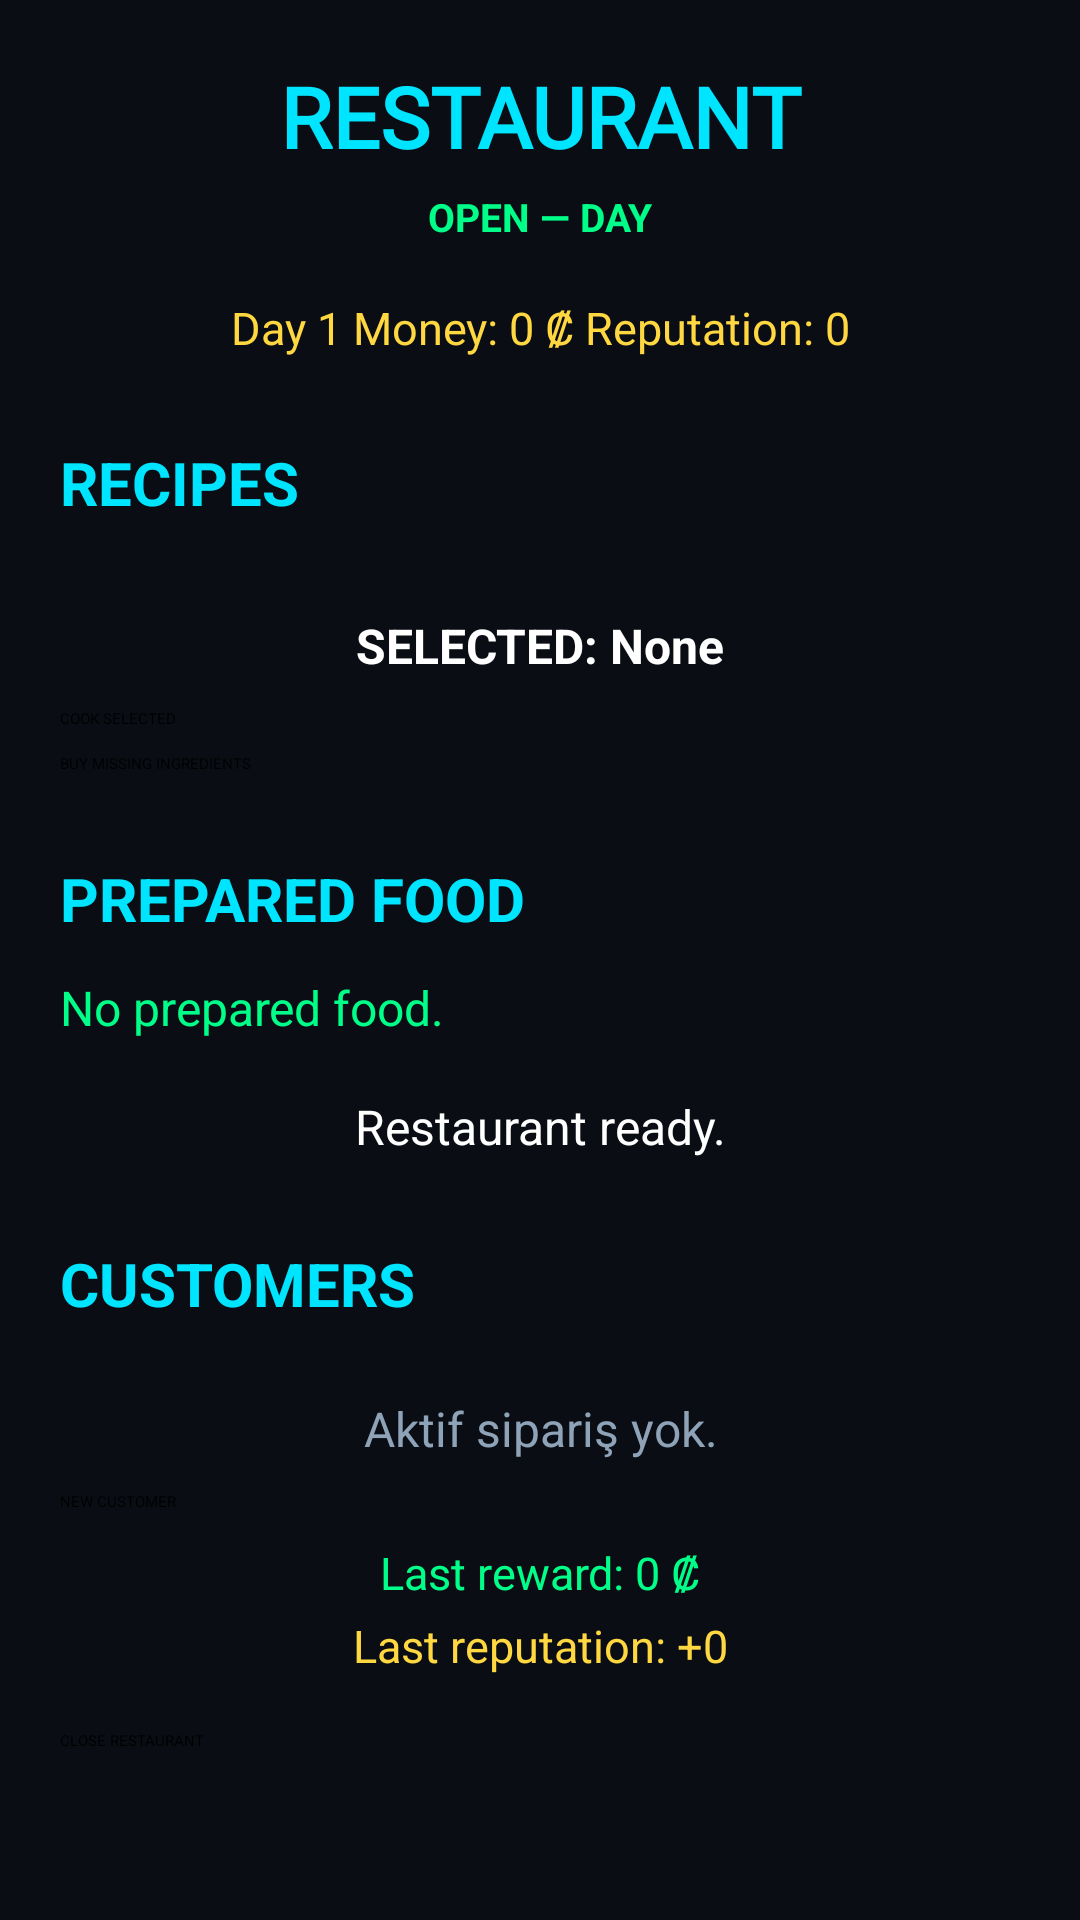

Reconstruct the res/layout file that produces this screen, plus the resources it refers to.
<!-- AndroidManifest.xml: application theme Theme.CyberHarvest2300.Starting -->
<!-- res/layout/fragment_restaurant.xml -->
<?xml version="1.0" encoding="utf-8"?>
<ScrollView xmlns:android="http://schemas.android.com/apk/res/android" xmlns:tools="http://schemas.android.com/tools" android:layout_width="match_parent" android:layout_height="match_parent" android:background="@color/ch_background" android:fillViewport="true">
    <LinearLayout android:layout_width="match_parent" android:layout_height="wrap_content" android:orientation="vertical" android:padding="20dp">
        
        <TextView android:id="@+id/tvTitle" android:fontFamily="@font/russo_one" android:layout_width="match_parent" android:layout_height="wrap_content" android:gravity="center" android:text="RESTAURANT" android:textColor="@color/ch_accent_cyan" android:textSize="28sp" android:textStyle="bold"/>
        <TextView android:id="@+id/tvStatus" android:layout_width="match_parent" android:layout_height="wrap_content" android:layout_marginTop="6dp" android:gravity="center" android:text="OPEN — DAY" android:textColor="@color/ch_accent_green" android:textSize="13sp" android:textStyle="bold"/>
        
        <TextView android:id="@+id/tvPlayerStats" android:layout_width="match_parent" android:layout_height="wrap_content" android:layout_marginTop="18dp" android:gravity="center" android:text="Day 1 Money: 0 ₡ Reputation: 0" android:textColor="@color/ch_accent_yellow" android:textSize="15sp"/>
        
        <TextView android:layout_width="match_parent" android:layout_height="wrap_content" android:layout_marginTop="28dp" android:text="RECIPES" android:textColor="@color/ch_accent_cyan" android:textSize="20sp" android:textStyle="bold"/>
        <androidx.recyclerview.widget.RecyclerView android:id="@+id/rvRecipes" android:layout_width="match_parent" android:layout_height="wrap_content" android:layout_marginTop="12dp" android:nestedScrollingEnabled="false" tools:listitem="@layout/item_recipe_card"/>
        <TextView android:id="@+id/tvNoRecipes" android:layout_width="match_parent" android:layout_height="wrap_content" android:layout_marginTop="12dp" android:text="@string/recipe_none_unlocked" android:textColor="@color/ch_text_secondary" android:textSize="16sp" android:visibility="gone"/>
        <TextView android:id="@+id/tvSelectedRecipe" android:layout_width="match_parent" android:layout_height="wrap_content" android:layout_marginTop="18dp" android:gravity="center" android:text="SELECTED: None" android:textColor="@color/ch_text_primary" android:textSize="16sp" android:textStyle="bold"/>
        <Button android:id="@+id/btnCook" android:layout_width="match_parent" android:layout_height="wrap_content" android:layout_marginTop="10dp" android:enabled="false" android:text="COOK SELECTED"/>
        <Button android:id="@+id/btnBuyIngredients" android:layout_width="match_parent" android:layout_height="wrap_content" android:layout_marginTop="8dp" android:enabled="false" android:text="BUY MISSING INGREDIENTS"/>
        
        <TextView android:layout_width="match_parent" android:layout_height="wrap_content" android:layout_marginTop="28dp" android:text="PREPARED FOOD" android:textColor="@color/ch_accent_cyan" android:textSize="20sp" android:textStyle="bold"/>
        <TextView android:id="@+id/tvFoodStock" android:layout_width="match_parent" android:layout_height="wrap_content" android:layout_marginTop="12dp" android:text="No prepared food." android:textColor="@color/ch_accent_green" android:textSize="16sp"/>
        
        <TextView android:id="@+id/tvRestaurantInfo" android:layout_width="match_parent" android:layout_height="wrap_content" android:layout_marginTop="18dp" android:gravity="center" android:text="Restaurant ready." android:textColor="@color/ch_text_primary" android:textSize="16sp"/>
        
        <TextView android:layout_width="match_parent" android:layout_height="wrap_content" android:layout_marginTop="28dp" android:text="CUSTOMERS" android:textColor="@color/ch_accent_cyan" android:textSize="20sp" android:textStyle="bold"/>
        <androidx.recyclerview.widget.RecyclerView android:id="@+id/rvOrders" android:layout_width="match_parent" android:layout_height="wrap_content" android:layout_marginTop="12dp" android:nestedScrollingEnabled="false" tools:listitem="@layout/item_order_card"/>
        <TextView android:id="@+id/tvNoOrders" android:layout_width="match_parent" android:layout_height="wrap_content" android:layout_marginTop="12dp" android:gravity="center" android:text="@string/order_none_active" android:textColor="@color/ch_text_secondary" android:textSize="16sp"/>
        <Button android:id="@+id/btnNewCustomer" android:layout_width="match_parent" android:layout_height="wrap_content" android:layout_marginTop="10dp" android:text="NEW CUSTOMER"/>
        
        <TextView android:id="@+id/tvReward" android:layout_width="match_parent" android:layout_height="wrap_content" android:layout_marginTop="10dp" android:gravity="center" android:text="Last reward: 0 ₡" android:textColor="@color/ch_accent_green" android:textSize="15sp"/>
        <TextView android:id="@+id/tvReputationReward" android:layout_width="match_parent" android:layout_height="wrap_content" android:layout_marginTop="4dp" android:gravity="center" android:text="Last reputation: +0" android:textColor="@color/ch_accent_yellow" android:textSize="15sp"/>
        
        <Button android:id="@+id/btnCloseRestaurant" android:layout_width="match_parent" android:layout_height="wrap_content" android:layout_marginTop="18dp" android:layout_marginBottom="20dp" android:text="CLOSE RESTAURANT"/>
    </LinearLayout>
</ScrollView>
<!-- res/layout/item_recipe_card.xml (included above) -->
<?xml version="1.0" encoding="utf-8"?>
<com.google.android.material.card.MaterialCardView
    xmlns:android="http://schemas.android.com/apk/res/android"
    xmlns:app="http://schemas.android.com/apk/res-auto"
    xmlns:tools="http://schemas.android.com/tools"
    android:layout_width="match_parent"
    android:layout_height="wrap_content"
    android:layout_marginBottom="12dp"
    app:cardCornerRadius="16dp"
    app:cardElevation="4dp"
    app:strokeColor="@color/ch_cyan_glow_strong"
    app:strokeWidth="1dp"
    tools:cardBackgroundColor="@color/ch_surface">

    <LinearLayout
        android:layout_width="match_parent"
        android:layout_height="wrap_content"
        android:gravity="center_vertical"
        android:orientation="horizontal"
        android:padding="16dp">

        <ImageView
            android:id="@+id/ivRecipeIcon"
            android:layout_width="48dp"
            android:layout_height="48dp"
            android:background="@drawable/bg_icon_glow_cyan"
            android:contentDescription="@null"
            android:padding="8dp"
            android:scaleType="centerInside"
            tools:src="@drawable/basic_meat_stew" />

        <LinearLayout
            android:layout_width="0dp"
            android:layout_height="wrap_content"
            android:layout_marginStart="12dp"
            android:layout_weight="1"
            android:orientation="vertical">

            <TextView
                android:id="@+id/tvRecipeName"
                android:layout_width="match_parent"
                android:layout_height="wrap_content"
                android:fontFamily="@font/russo_one"
                android:textSize="15sp"
                tools:text="▶ Basic Meat Stew"
                tools:textColor="@color/ch_accent_cyan" />

            <TextView
                android:id="@+id/tvIngredients"
                android:fontFamily="@font/font_space_mono"
                android:layout_width="match_parent"
                android:layout_height="wrap_content"
                android:layout_marginTop="4dp"
                android:textColor="@color/ch_text_secondary"
                android:textSize="13sp"
                tools:text="Ingredients: Wolf Meat x2   Scrap x1" />

            <TextView
                android:id="@+id/tvSellPrice"
                android:fontFamily="@font/font_space_mono"
                android:layout_width="match_parent"
                android:layout_height="wrap_content"
                android:layout_marginTop="4dp"
                android:textColor="@color/ch_accent_green"
                android:textSize="13sp"
                tools:text="Sell: 25 ₡" />

        </LinearLayout>

        <com.google.android.material.button.MaterialButton
            android:id="@+id/btnSelectRecipe"
            style="@style/Widget.CyberHarvest.Button.Outlined"
            android:layout_width="wrap_content"
            android:layout_height="wrap_content"
            android:minWidth="0dp"
            android:paddingStart="12dp"
            android:paddingEnd="12dp"
            android:textSize="12sp"
            tools:text="SEÇ" />

    </LinearLayout>

</com.google.android.material.card.MaterialCardView>
<!-- res/layout/item_order_card.xml (included above) -->
<?xml version="1.0" encoding="utf-8"?>
<com.google.android.material.card.MaterialCardView xmlns:android="http://schemas.android.com/apk/res/android" xmlns:app="http://schemas.android.com/apk/res-auto" xmlns:tools="http://schemas.android.com/tools" android:layout_width="match_parent" android:layout_height="wrap_content" android:layout_marginBottom="12dp" app:cardCornerRadius="16dp" app:cardElevation="4dp" app:strokeColor="@color/ch_cyan_glow_strong" app:strokeWidth="1dp" tools:cardBackgroundColor="@color/ch_surface">
    <LinearLayout android:layout_width="match_parent" android:layout_height="wrap_content" android:orientation="vertical" android:padding="16dp">
        <TextView android:id="@+id/tvOrderCustomer" android:layout_width="match_parent" android:layout_height="wrap_content" android:fontFamily="@font/russo_one" android:textColor="@color/ch_accent_cyan" android:textSize="15sp" tools:text="Rusty Joe"/>
        <TextView android:id="@+id/tvOrderWants" android:layout_width="match_parent" android:layout_height="wrap_content" android:layout_marginTop="4dp" android:fontFamily="@font/font_space_mono" android:textColor="@color/ch_text_primary" android:textSize="14sp" tools:text="İstiyor: Basic Meat Stew"/>
        <TextView android:id="@+id/tvOrderRewards" android:layout_width="match_parent" android:layout_height="wrap_content" android:layout_marginTop="4dp" android:fontFamily="@font/font_space_mono" android:textColor="@color/ch_accent_green" android:textSize="13sp" tools:text="Ödül: 25 ₡ İtibar: +2"/>
        <com.google.android.material.button.MaterialButton android:id="@+id/btnServeOrder" android:layout_width="match_parent" android:layout_height="wrap_content" android:layout_marginTop="10dp" android:text="@string/order_serve" android:textSize="13sp"/>
    </LinearLayout>
</com.google.android.material.card.MaterialCardView>
<!-- resources referenced by this layout -->
<resources>
  <color name="ch_accent_cyan">#00E5FF</color>
  <color name="ch_accent_green">#00FF88</color>
  <color name="ch_accent_yellow">#FFD740</color>
  <color name="ch_background">#0A0E14</color>
  <color name="ch_cyan_glow_strong">#5500E5FF</color>
  <color name="ch_surface">#111820</color>
  <color name="ch_text_primary">#FFFFFF</color>
  <color name="ch_text_secondary">#8FA3B8</color>
  <!-- drawable basic_meat_stew: jpg bitmap (drawable, 116783 bytes) -->
  <!-- drawable bg_icon_glow_cyan (drawable) -->
  <?xml version="1.0" encoding="utf-8"?>
  <shape xmlns:android="http://schemas.android.com/apk/res/android"
      android:shape="oval">
  
      <gradient
          android:type="radial"
          android:gradientRadius="26dp"
          android:centerX="0.5"
          android:centerY="0.42"
          android:startColor="@color/ch_cyan_glow_strong"
          android:centerColor="@color/ch_cyan_glow_soft"
          android:endColor="@android:color/transparent" />
  
  </shape>
  <string name="order_none_active">Aktif sipariş yok.</string>
  <string name="order_serve">SERVİS ET</string>
  <string name="recipe_none_unlocked">HİÇ TARİF AÇILMADI</string>
  <style name="Widget.CyberHarvest.Button.Outlined" parent="Widget.MaterialComponents.Button.OutlinedButton">
          <item name="strokeColor">@color/btn_outlined_stroke</item>
          <item name="android:textColor">@color/btn_outlined_text</item>
          <item name="android:fontFamily">@font/russo_one</item>
          <item name="cornerRadius">10dp</item>
          <item name="android:textSize">12.5sp</item>
          <item name="android:letterSpacing">0.04</item>
      </style>
  <style name="Theme.CyberHarvest2300.Starting" parent="Theme.SplashScreen">
  
          <item name="windowSplashScreenBackground">@color/black</item>
  
          <item name="windowSplashScreenAnimatedIcon">
              @drawable/logo
          </item>
  
          <item name="windowSplashScreenAnimationDuration">200</item>
  
          <item name="postSplashScreenTheme">
              @style/Theme.CyberHarvest2300
          </item>
  
      </style>
  <color name="ch_cyan_glow_soft">#1A00E5FF</color>
  <color name="black">#000000</color>
  <!-- drawable logo: vector/xml drawable (drawable, 87434 chars, omitted) -->
  <style name="Theme.CyberHarvest2300" parent="Base.Theme.CyberHarvest2300" />
  <style name="Base.Theme.CyberHarvest2300" parent="Theme.Material3.DayNight.NoActionBar">
          
          
      </style>
</resources>
